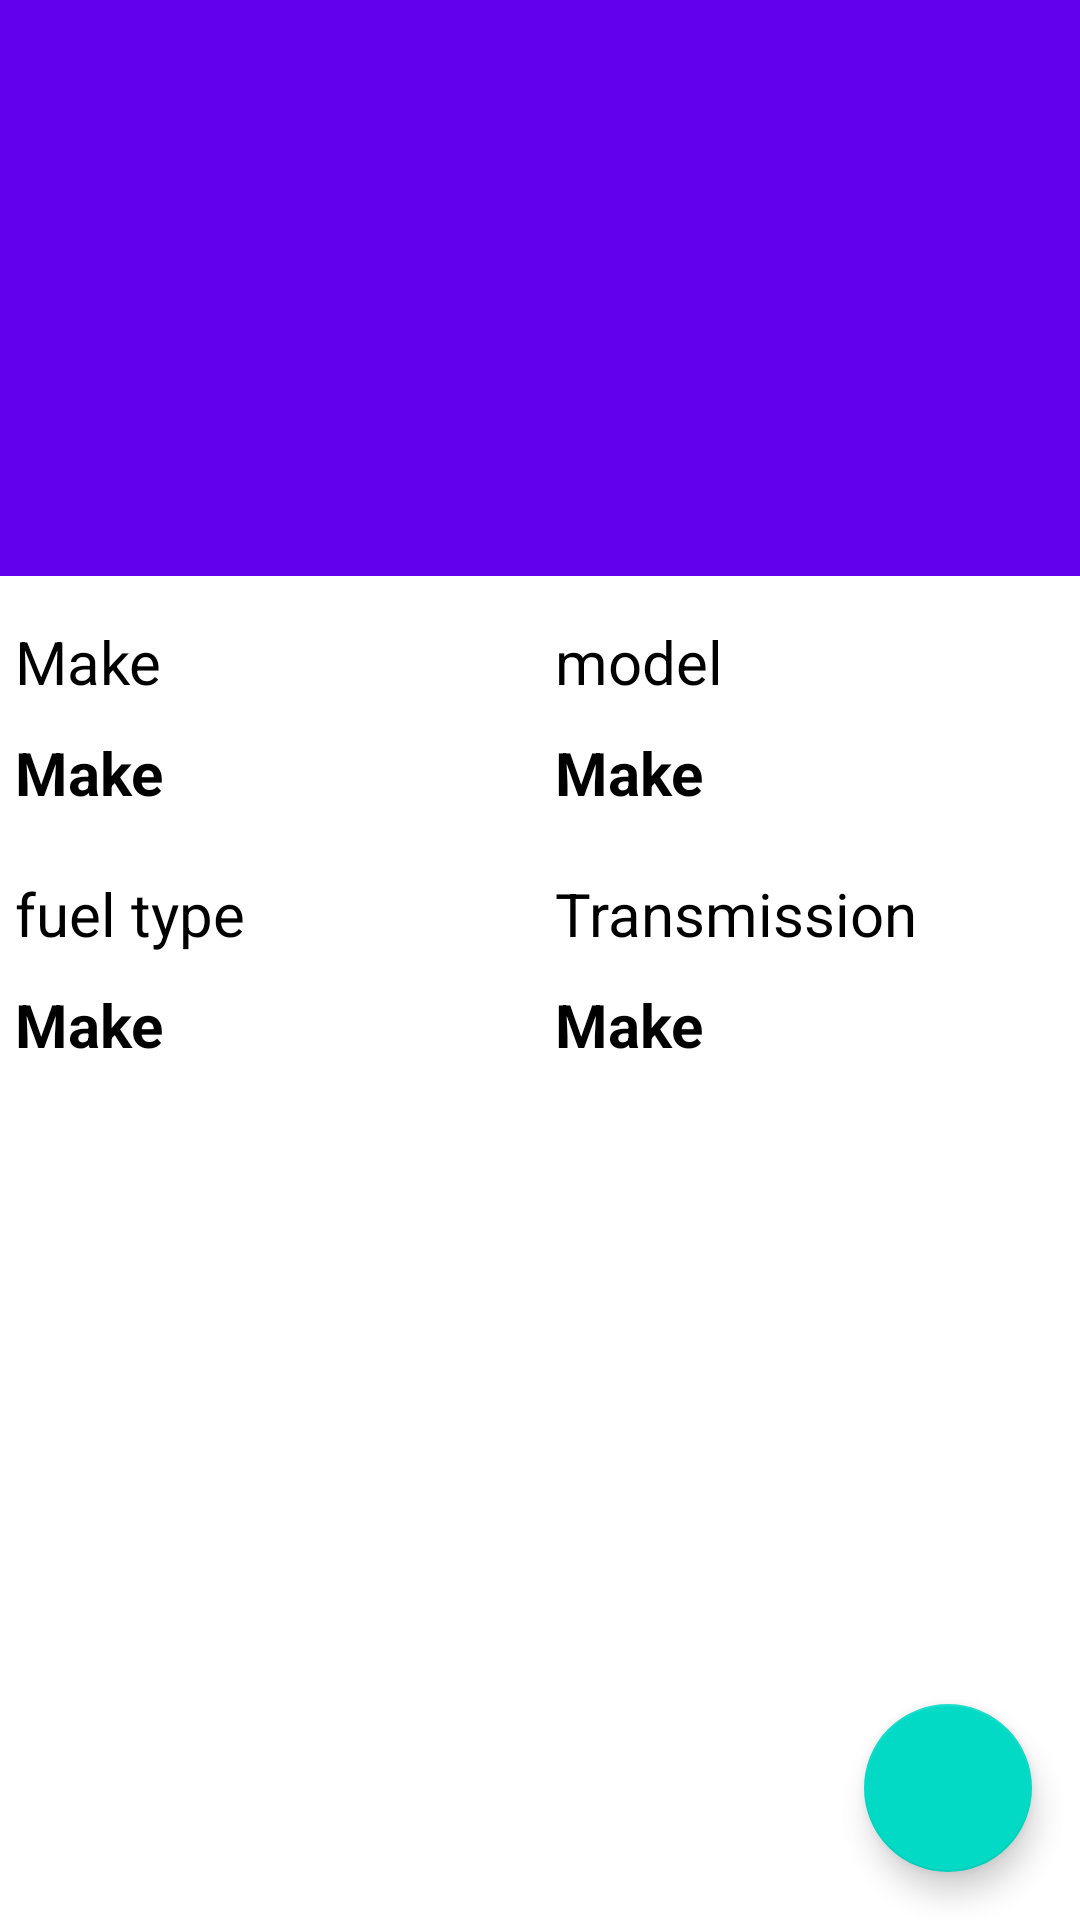

The Android layout XML behind this screen, and the referenced resources:
<!-- AndroidManifest.xml: application theme Theme.TurboCareTestAssignment -->
<!-- res/layout/fragment_vehicle_sumary.xml -->
<?xml version="1.0" encoding="utf-8"?>
<LinearLayout xmlns:android="http://schemas.android.com/apk/res/android"
    xmlns:tools="http://schemas.android.com/tools"
    android:layout_width="match_parent"
    android:layout_height="match_parent"
    android:orientation="vertical"
    tools:context=".rhs.feature.VehicleSumaryFragment">

    
    <RelativeLayout
        android:layout_width="match_parent"
        android:layout_height="0dp"
        android:layout_weight=".3"
        android:background="@color/purple_500"
        android:orientation="vertical">

        <TextView
            android:id="@+id/tvVehBrand"

            android:layout_width="match_parent"
            android:layout_height="wrap_content"
            android:layout_above="@id/tvVehNo"
            android:gravity="bottom"
            android:layout_marginStart="@dimen/dimen_5dp"
            android:textColor="@color/white"
            android:textSize="@dimen/font_xxlarge"
            android:textStyle="bold"
            tools:text="CIVIC" />

        <TextView
            android:id="@+id/tvVehNo"
            android:layout_width="match_parent"
            android:layout_height="wrap_content"
            android:layout_alignParentBottom="true"
            android:gravity="bottom"
            android:padding="@dimen/dimen_5dp"
            android:layout_marginStart="@dimen/dimen_5dp"

            android:textColor="@color/white"
            android:textSize="@dimen/font_medium"
            tools:text="CIVIC" />
    </RelativeLayout>

    <LinearLayout
        android:layout_width="match_parent"
        android:layout_height="0dp"
        android:layout_weight=".7"
        android:orientation="vertical"
        android:text="@string/hello_blank_fragment">


        <LinearLayout
            android:layout_width="match_parent"
            android:layout_height="wrap_content"
            android:layout_marginTop="@dimen/dimen_10dp"
            android:orientation="horizontal">

            <LinearLayout
                android:layout_width="0dp"
                android:layout_height="wrap_content"
                android:layout_weight=".5"
                android:orientation="vertical">

                <TextView
                    android:id="@+id/titleMake"
                    android:layout_width="match_parent"
                    android:layout_height="wrap_content"
                    android:gravity="bottom"
                    android:padding="@dimen/dimen_5dp"
                    android:text="@string/make"
                    android:textColor="@color/black"
                    android:textSize="@dimen/font_medium" />

                <TextView
                    android:id="@+id/tvMake"
                    android:layout_width="match_parent"
                    android:layout_height="wrap_content"
                    android:gravity="bottom"
                    android:padding="@dimen/dimen_5dp"
                    android:text="@string/make"
                    android:textColor="@color/black"
                    android:textSize="@dimen/font_medium"
                    android:textStyle="bold" />
            </LinearLayout>

            <LinearLayout
                android:layout_width="0dp"
                android:layout_height="wrap_content"
                android:layout_weight=".5"
                android:orientation="vertical">

                <TextView
                    android:id="@+id/titleModel"
                    android:layout_width="match_parent"
                    android:layout_height="wrap_content"
                    android:gravity="bottom"
                    android:padding="@dimen/dimen_5dp"
                    android:text="@string/title_model"
                    android:textColor="@color/black"
                    android:textSize="@dimen/font_medium" />

                <TextView
                    android:id="@+id/tvModel"
                    android:layout_width="match_parent"
                    android:layout_height="wrap_content"
                    android:gravity="bottom"
                    android:padding="@dimen/dimen_5dp"
                    android:text="@string/make"
                    android:textColor="@color/black"
                    android:textSize="@dimen/font_medium"
                    android:textStyle="bold" />
            </LinearLayout>
        </LinearLayout>

        <LinearLayout
            android:layout_width="match_parent"
            android:layout_height="wrap_content"
            android:layout_marginTop="@dimen/dimen_10dp"
            android:orientation="horizontal">

            <LinearLayout
                android:layout_width="0dp"
                android:layout_height="wrap_content"
                android:layout_weight=".5"
                android:orientation="vertical">

                <TextView
                    android:id="@+id/titlefuel"
                    android:layout_width="match_parent"
                    android:layout_height="wrap_content"
                    android:gravity="bottom"
                    android:padding="@dimen/dimen_5dp"
                    android:text="@string/title_fuel_type"
                    android:textColor="@color/black"
                    android:textSize="@dimen/font_medium" />

                <TextView
                    android:id="@+id/tvFuel"
                    android:layout_width="match_parent"
                    android:layout_height="wrap_content"
                    android:gravity="bottom"
                    android:padding="@dimen/dimen_5dp"
                    android:text="@string/make"
                    android:textColor="@color/black"
                    android:textSize="@dimen/font_medium"
                    android:textStyle="bold" />
            </LinearLayout>

            <LinearLayout
                android:layout_width="0dp"
                android:layout_height="wrap_content"
                android:layout_weight=".5"
                android:orientation="vertical">

                <TextView
                    android:id="@+id/titleTrans"
                    android:layout_width="match_parent"
                    android:layout_height="wrap_content"
                    android:gravity="bottom"
                    android:padding="@dimen/dimen_5dp"
                    android:text="Transmission"
                    android:textColor="@color/black"
                    android:textSize="@dimen/font_medium" />

                <TextView
                    android:id="@+id/tvTransmission"
                    android:layout_width="match_parent"
                    android:layout_height="wrap_content"
                    android:gravity="bottom"
                    android:padding="@dimen/dimen_5dp"
                    android:text="@string/make"
                    android:textColor="@color/black"
                    android:textSize="@dimen/font_medium"
                    android:textStyle="bold" />
            </LinearLayout>
        </LinearLayout>
        <FrameLayout
            android:layout_width="match_parent"
            android:layout_height="match_parent">

            <com.google.android.material.floatingactionbutton.FloatingActionButton
                android:id="@+id/fabNext"
                android:layout_width="wrap_content"
                android:layout_height="wrap_content"
                android:layout_gravity="bottom|end"

                android:layout_margin="@dimen/fab_margin"
                android:src="@drawable/ic_check" />
        </FrameLayout>
    </LinearLayout>


</LinearLayout>
<!-- resources referenced by this layout -->
<resources>
  <dimen name="dimen_10dp">10dp</dimen>
  <dimen name="dimen_5dp">5dp</dimen>
  <dimen name="fab_margin">16dp</dimen>
  <dimen name="font_medium">20sp</dimen>
  <dimen name="font_xxlarge">48sp</dimen>
  <string name="hello_blank_fragment">Hello blank fragment</string>
  <string name="make">Make</string>
  <string name="title_fuel_type">fuel type</string>
  <string name="title_model">model</string>
  <style name="Theme.TurboCareTestAssignment" parent="Theme.MaterialComponents.DayNight.DarkActionBar">
          
          <item name="colorPrimary">@color/purple_500</item>
          <item name="colorPrimaryVariant">@color/purple_700</item>
          <item name="colorOnPrimary">@color/white</item>
          
          <item name="colorSecondary">@color/teal_200</item>
          <item name="colorSecondaryVariant">@color/teal_700</item>
          <item name="colorOnSecondary">@color/black</item>
          
          <item name="android:statusBarColor" tools:targetApi="l">?attr/colorPrimaryVariant</item>
          
      </style>
  <!-- not gathered from this repository: default colours our renderer supplied (Android Studio template values) -->
  <color name="purple_500">#FF6200EE</color>
  <color name="purple_700">#FF3700B3</color>
  <color name="teal_200">#FF03DAC5</color>
  <color name="teal_700">#FF018786</color>
  <color name="black">#FF000000</color>
  <color name="white">#FFFFFFFF</color>
</resources>
